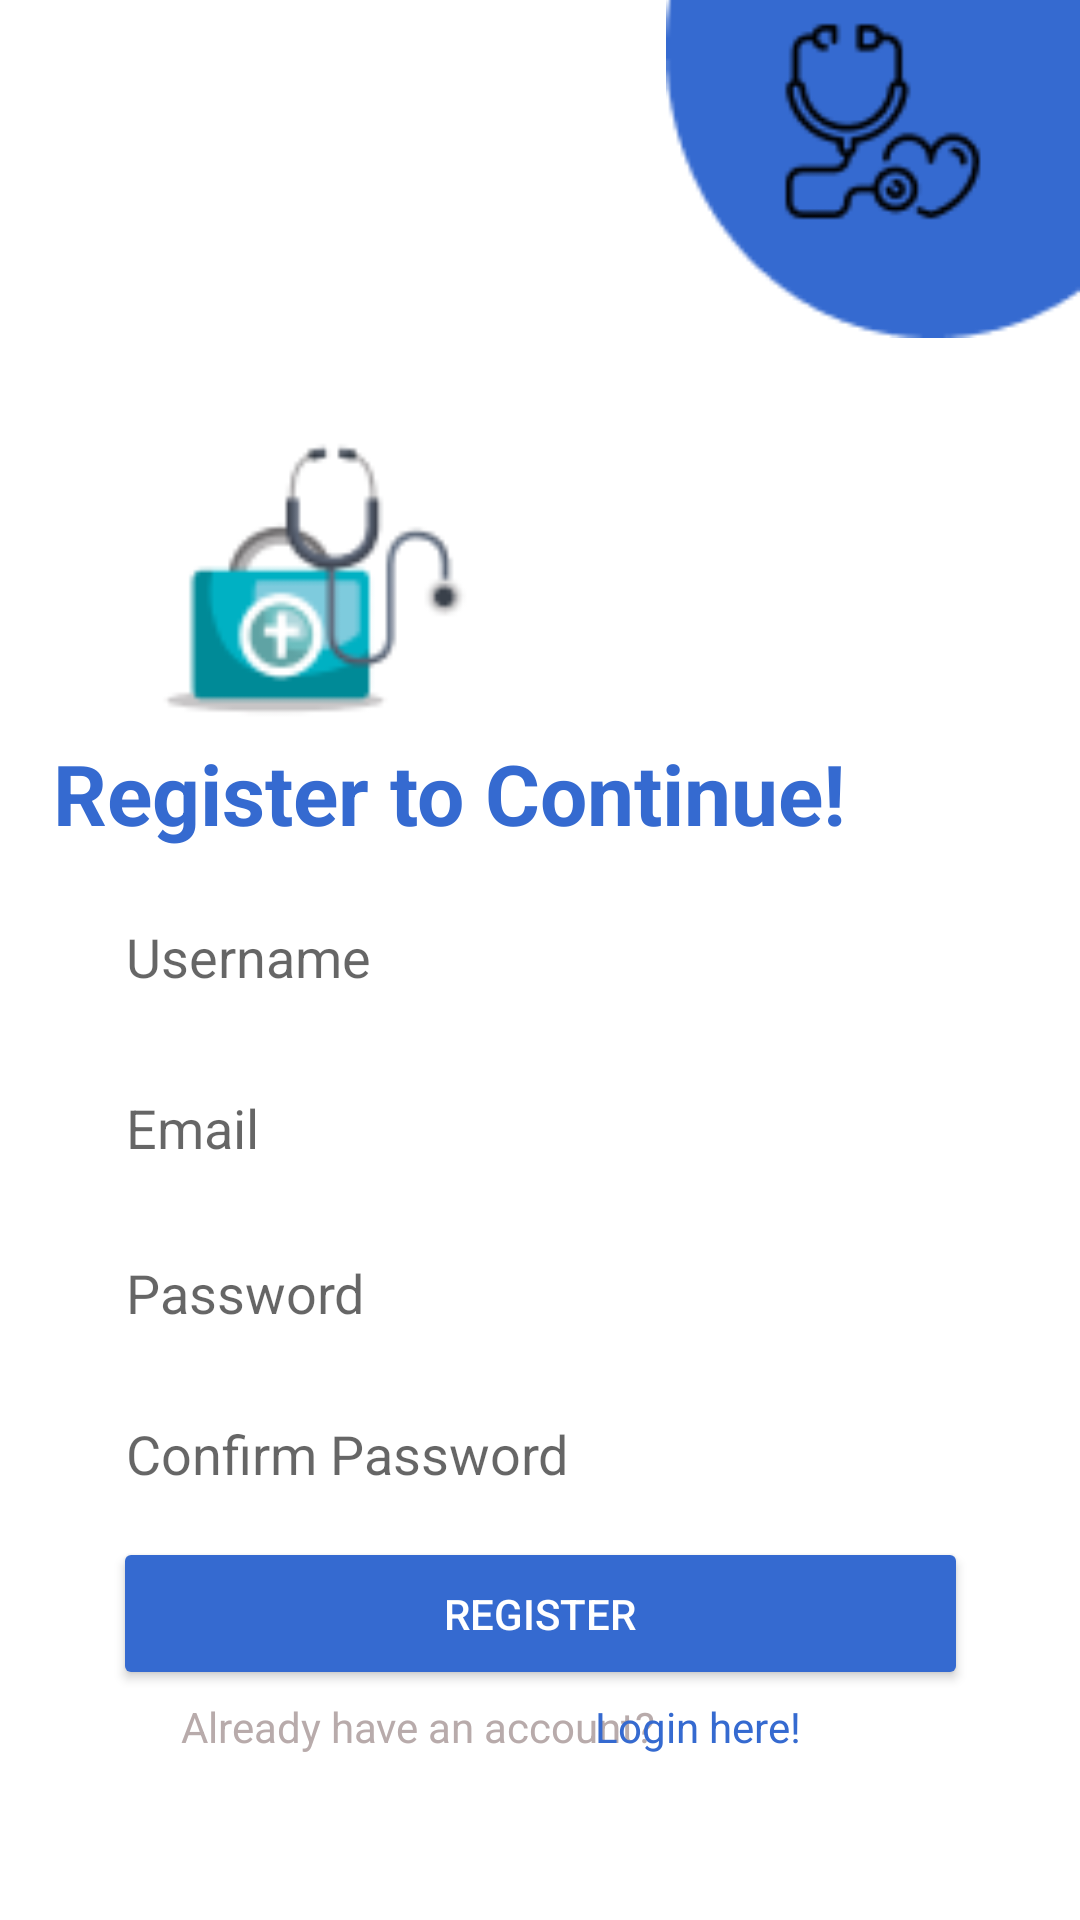

Produce the Android XML layout that renders to this screen, including the resource entries it uses.
<!-- AndroidManifest.xml: application theme Theme.HealthCare -->
<!-- res/layout/activity_register.xml -->
<?xml version="1.0" encoding="utf-8"?>
<androidx.constraintlayout.widget.ConstraintLayout xmlns:android="http://schemas.android.com/apk/res/android"
    xmlns:app="http://schemas.android.com/apk/res-auto"
    xmlns:tools="http://schemas.android.com/tools"
    android:layout_width="match_parent"
    android:layout_height="match_parent"
    tools:context=".RegisterActivity">

    <ImageView
        android:id="@+id/bg_login1"
        android:layout_width="138dp"
        android:layout_height="150dp"
        android:layout_marginTop="-35dp"
        android:src="@drawable/ac_page1"
        app:layout_constraintBottom_toBottomOf="parent"
        app:layout_constraintEnd_toEndOf="parent"
        app:layout_constraintTop_toTopOf="parent"
        app:layout_constraintVertical_bias="0.027" />

    <ImageView
        android:id="@+id/bg_login2"
        android:layout_width="188dp"
        android:layout_height="109dp"
        android:src="@drawable/ac_page2"
        app:layout_constraintBottom_toBottomOf="parent"
        app:layout_constraintEnd_toEndOf="parent"
        app:layout_constraintHorizontal_bias="0.071"
        app:layout_constraintStart_toStartOf="parent"
        app:layout_constraintTop_toBottomOf="@+id/bg_login1"
        app:layout_constraintVertical_bias="0.018" />

    <TextView
        android:id="@+id/wc_login"
        android:layout_width="325dp"
        android:layout_height="40dp"
        android:text="Register to Continue!"
        android:textColor="@color/blue"
        android:textSize="28sp"
        android:textStyle="bold"
        app:layout_constraintBottom_toBottomOf="parent"
        app:layout_constraintEnd_toEndOf="parent"
        app:layout_constraintStart_toStartOf="parent"
        app:layout_constraintTop_toBottomOf="@+id/bg_login2"
        app:layout_constraintVertical_bias="0.0" />

    <EditText
        android:id="@+id/Username"
        android:layout_width="285dp"
        android:layout_height="51dp"
        android:background="@drawable/border_columns"
        android:ems="10"
        android:hint=" Username"
        android:inputType="textPersonName"
        app:layout_constraintBottom_toBottomOf="parent"
        app:layout_constraintEnd_toEndOf="parent"
        app:layout_constraintStart_toStartOf="parent"
        app:layout_constraintTop_toBottomOf="@+id/wc_login"
        app:layout_constraintVertical_bias="0.025" />

    <EditText
        android:id="@+id/EmailUser"
        android:layout_width="285dp"
        android:layout_height="51dp"
        android:background="@drawable/border_columns"
        android:ems="10"
        android:hint=" Email"
        android:inputType="textEmailAddress"
        app:layout_constraintBottom_toBottomOf="parent"
        app:layout_constraintEnd_toEndOf="parent"
        app:layout_constraintStart_toStartOf="parent"
        app:layout_constraintTop_toBottomOf="@+id/Username"
        app:layout_constraintVertical_bias="0.025" />

    <EditText
        android:id="@+id/PassUser"
        android:layout_width="285dp"
        android:layout_height="51dp"
        android:background="@drawable/border_columns"
        android:ems="10"
        android:hint=" Password"
        android:inputType="textPassword"
        app:layout_constraintBottom_toBottomOf="parent"
        app:layout_constraintEnd_toEndOf="parent"
        app:layout_constraintStart_toStartOf="parent"
        app:layout_constraintTop_toBottomOf="@+id/EmailUser"
        app:layout_constraintVertical_bias="0.021" />

    <EditText
        android:id="@+id/ConfirmPassUser"
        android:layout_width="285dp"
        android:layout_height="51dp"
        android:background="@drawable/border_columns"
        android:ems="10"
        android:hint=" Confirm Password"
        android:inputType="textPassword"
        app:layout_constraintBottom_toBottomOf="parent"
        app:layout_constraintEnd_toEndOf="parent"
        app:layout_constraintStart_toStartOf="parent"
        app:layout_constraintTop_toBottomOf="@+id/PassUser"
        app:layout_constraintVertical_bias="0.021" />

    <Button
        android:id="@+id/btn_register"
        android:layout_width="285dp"
        android:layout_height="51dp"
        android:backgroundTint="#356AD0"
        android:text="REGISTER"
        android:textColor="@color/white"
        app:layout_constraintBottom_toBottomOf="parent"
        app:layout_constraintEnd_toEndOf="parent"
        app:layout_constraintStart_toStartOf="parent"
        app:layout_constraintTop_toBottomOf="@+id/ConfirmPassUser"
        app:layout_constraintVertical_bias="0.029" />

    <TextView
        android:id="@+id/wc_tolog"
        android:layout_width="160dp"
        android:layout_height="20dp"
        android:text="Already have an account?"
        android:textColor="#B8ABAB"
        app:layout_constraintBottom_toBottomOf="parent"
        app:layout_constraintEnd_toEndOf="parent"
        app:layout_constraintHorizontal_bias="0.302"
        app:layout_constraintStart_toStartOf="parent"
        app:layout_constraintTop_toBottomOf="@+id/btn_register"
        app:layout_constraintVertical_bias="0.048" />

    <TextView
        android:id="@+id/wc_tolog2"
        android:layout_width="90dp"
        android:layout_height="20dp"
        android:backgroundTint="#FFFF"
        android:text="Login here!"
        android:textColor="@color/blue"
        app:layout_constraintBottom_toBottomOf="parent"
        app:layout_constraintEnd_toEndOf="parent"
        app:layout_constraintHorizontal_bias="0.735"
        app:layout_constraintStart_toStartOf="parent"
        app:layout_constraintTop_toBottomOf="@+id/btn_register"
        app:layout_constraintVertical_bias="0.049" />

</androidx.constraintlayout.widget.ConstraintLayout>
<!-- resources referenced by this layout -->
<resources>
  <color name="blue">#FF356AD0</color>
  <color name="white">#FFFFFFFF</color>
  <!-- drawable ac_page1: png bitmap (drawable, 3966 bytes) -->
  <!-- drawable ac_page2: png bitmap (drawable, 4394 bytes) -->
  <style name="Theme.HealthCare" parent="Theme.MaterialComponents.Light.NoActionBar">
          
          <item name="colorPrimary">@color/purple_500</item>
          <item name="colorPrimaryVariant">@color/purple_700</item>
          <item name="colorOnPrimary">@color/white</item>
          
          <item name="colorSecondary">@color/teal_200</item>
          <item name="colorSecondaryVariant">@color/teal_700</item>
          <item name="colorOnSecondary">@color/black</item>
          
          <item name="android:statusBarColor">?attr/colorPrimaryVariant</item>
          
      </style>
  <color name="purple_500">#FF6200EE</color>
  <color name="purple_700">#FF3700B3</color>
  <color name="teal_200">#FF03DAC5</color>
  <color name="teal_700">#FF018786</color>
  <color name="black">#FF000000</color>
</resources>
